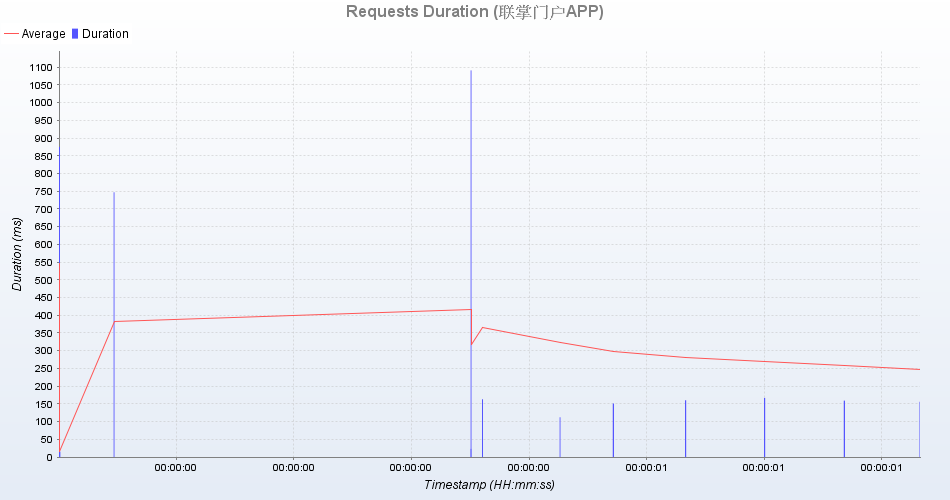

The data file committed next to this chart (first rows):
uri; count; total; min; average; max; standarddeviation; persecond; errors
获取sign; 1; 23; 23; 23; 23; 0; 0; 0
获取首页精品推荐; 1; 159; 159; 159; 159; 0; 0; 0
登录URI/时间戳加密; 1; 15; 15; 15; 15; 0; 0; 0
获取我的小区列表; 1; 163; 163; 163; 163; 0; 0; 0
登录; 1; 747; 747; 747; 747; 0; 0; 0
获取其他小区id串; 1; 112; 112; 112; 112; 0; 0; 0
获取小区首页广告; 1; 151; 151; 151; 151; 0; 0; 0
获取第三方服务类别; 1; 160; 160; 160; 160; 0; 0; 0
获取小区其他广告(启动页、呼叫弹屏); 1; 156; 156; 156; 156; 0; 0; 0
login transaction; 1; 875; 875; 875; 875; 0; 0; 0
获取首页海报; 1; 167; 167; 167; 167; 0; 0; 0
load transaction; 1; 1091; 1091; 1091; 1091; 0; 0; 0
